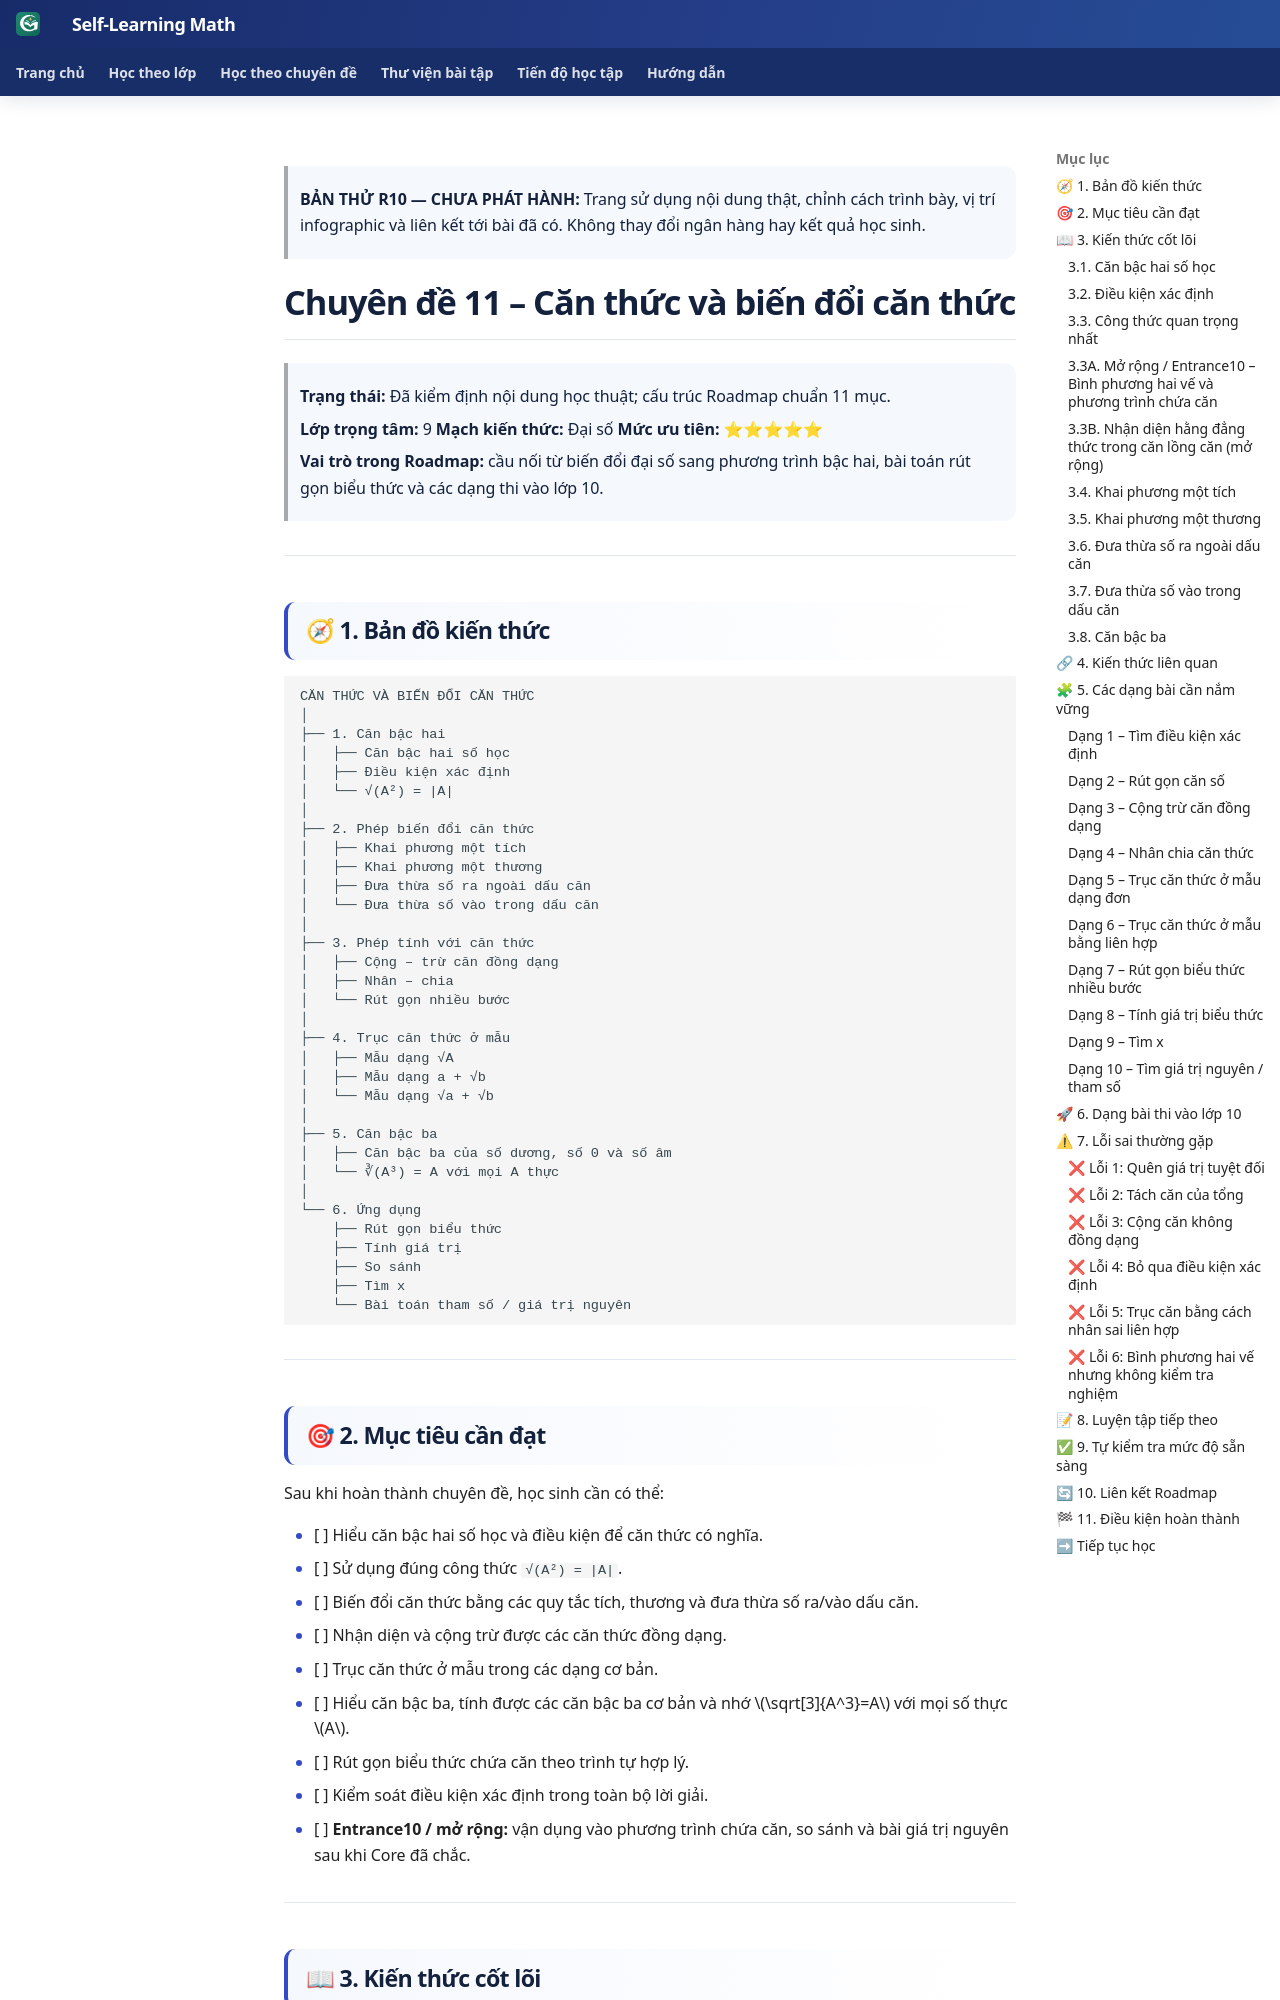

repository: TMA2015/roadmap-toan-thcs · page: kien-thuc/11-can-thuc/preview-composition-r10/index.html · generator: mkdocs

> **BẢN THỬ R10 — CHƯA PHÁT HÀNH:** Trang sử dụng nội dung thật, chỉnh cách trình bày, vị trí infographic và liên kết tới bài đã có. Không thay đổi ngân hàng hay kết quả học sinh.

<link rel="stylesheet" href="../../../assets/stylesheets/math-knowledge-composition-v1.css">

# Chuyên đề 11 – Căn thức và biến đổi căn thức


> **Trạng thái:** Đã kiểm định nội dung học thuật; cấu trúc Roadmap chuẩn 11 mục.
>
> **Lớp trọng tâm:** 9
> **Mạch kiến thức:** Đại số
> **Mức ưu tiên:** ⭐⭐⭐⭐⭐

> **Vai trò trong Roadmap:** cầu nối từ biến đổi đại số sang phương trình bậc hai, bài toán rút gọn biểu thức và các dạng thi vào lớp 10.
>

---

## 🧭 1. Bản đồ kiến thức

```text
CĂN THỨC VÀ BIẾN ĐỔI CĂN THỨC
│
├── 1. Căn bậc hai
│   ├── Căn bậc hai số học
│   ├── Điều kiện xác định
│   └── √(A²) = |A|
│
├── 2. Phép biến đổi căn thức
│   ├── Khai phương một tích
│   ├── Khai phương một thương
│   ├── Đưa thừa số ra ngoài dấu căn
│   └── Đưa thừa số vào trong dấu căn
│
├── 3. Phép tính với căn thức
│   ├── Cộng – trừ căn đồng dạng
│   ├── Nhân – chia
│   └── Rút gọn nhiều bước
│
├── 4. Trục căn thức ở mẫu
│   ├── Mẫu dạng √A
│   ├── Mẫu dạng a + √b
│   └── Mẫu dạng √a + √b
│
├── 5. Căn bậc ba
│   ├── Căn bậc ba của số dương, số 0 và số âm
│   └── ∛(A³) = A với mọi A thực
│
└── 6. Ứng dụng
    ├── Rút gọn biểu thức
    ├── Tính giá trị
    ├── So sánh
    ├── Tìm x
    └── Bài toán tham số / giá trị nguyên
```

---
